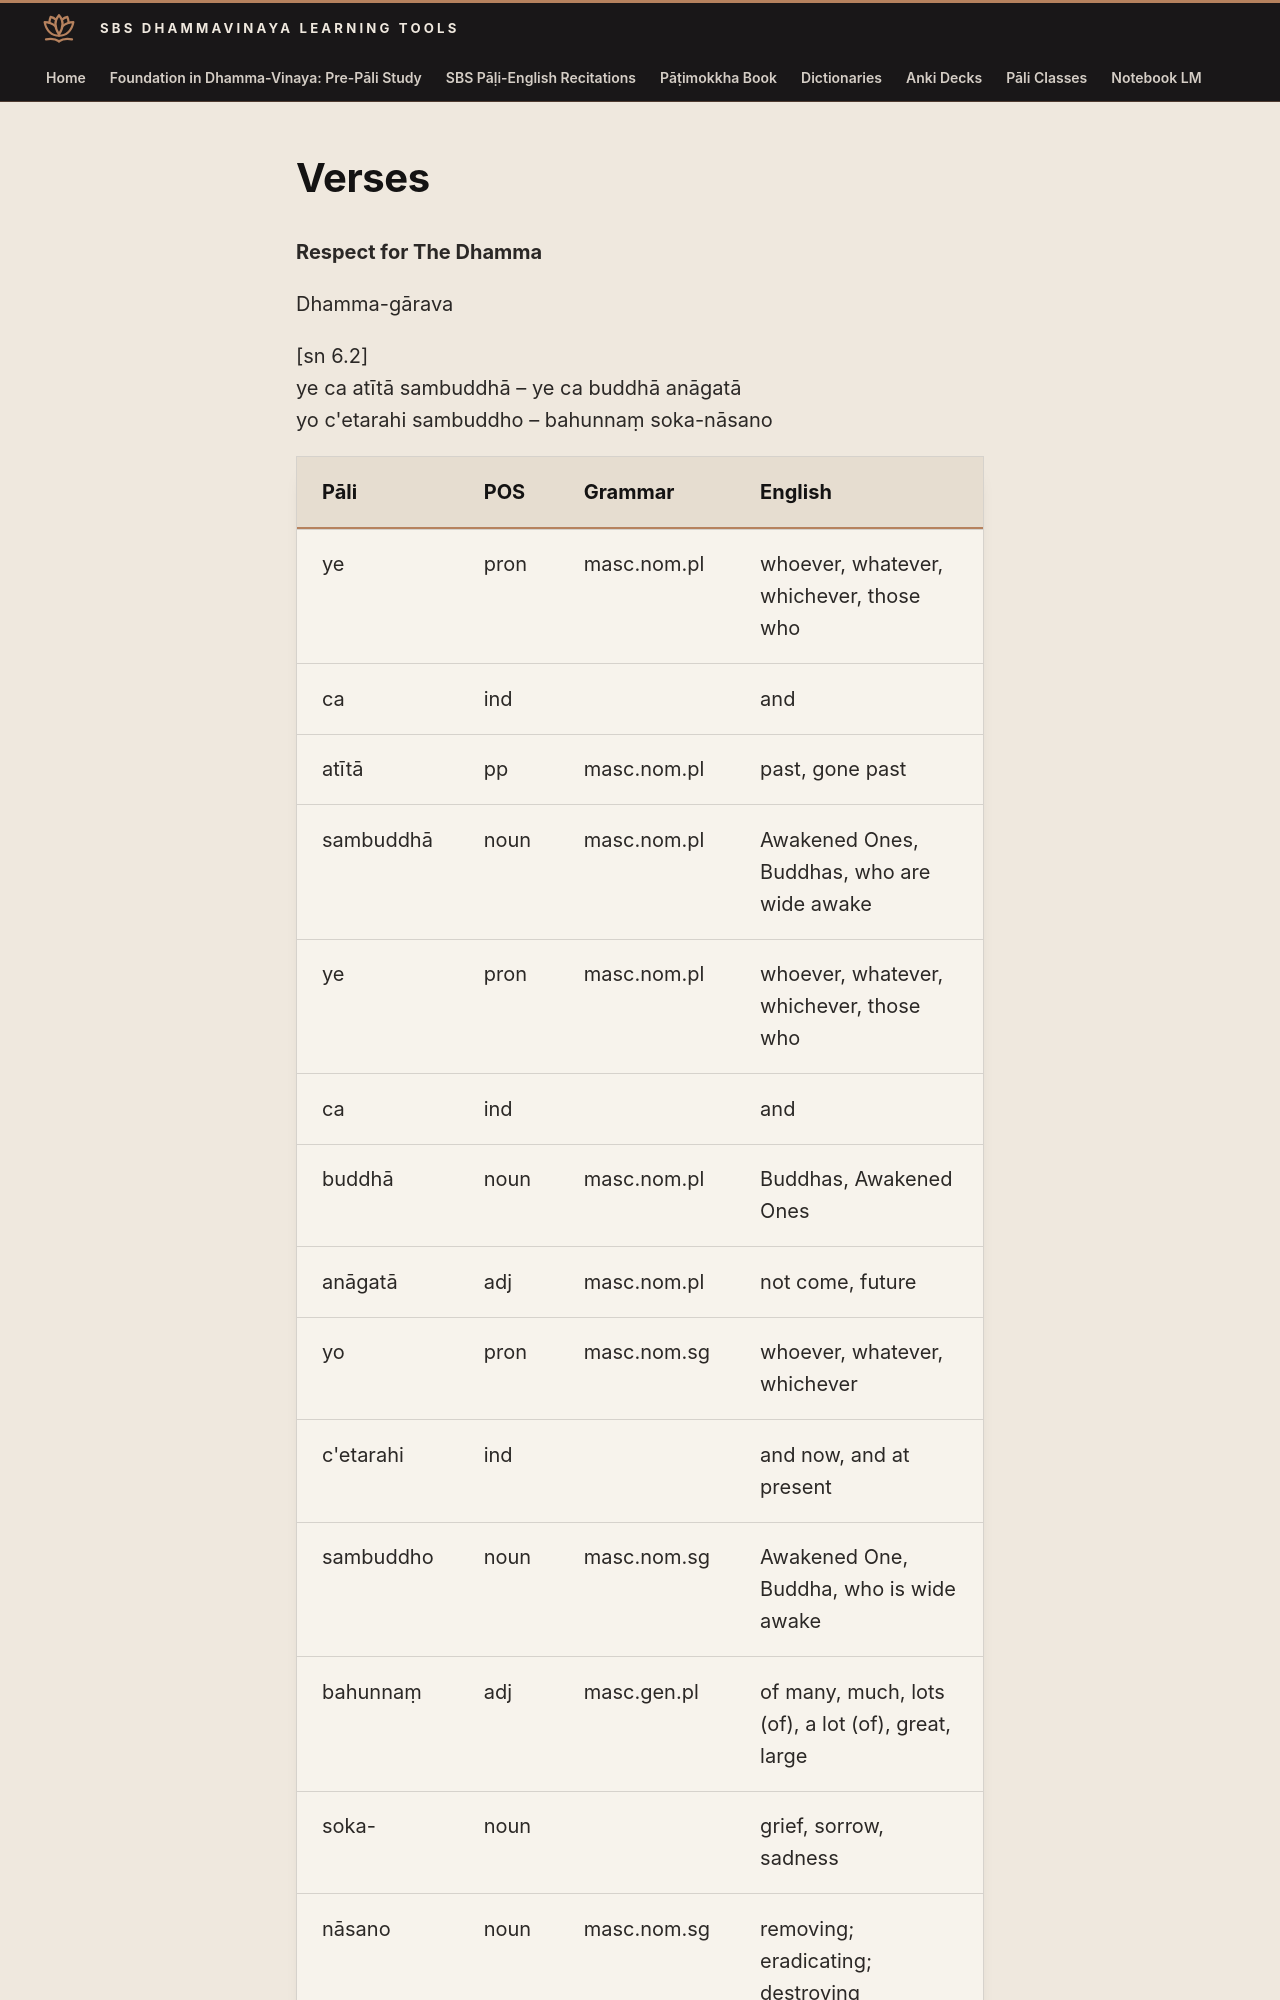

repository: sasanarakkha/study-tools · page: 6-pali-class/sbs-per-analysis/per-08-respect-for-the-dhamma/index.html · generator: mkdocs

# Verses

**Respect for The Dhamma**

Dhamma-gārava

[sn 6.2]
ye ca atītā sambuddhā – ye ca buddhā anāgatā
yo c'etarahi sambuddho – bahunnaṃ soka-nāsano

| Pāli | POS | Grammar | English |
| --- | --- | --- | --- |
| ye | pron | masc.nom.pl | whoever, whatever, whichever, those who |
| ca | ind | | and |
| atītā | pp | masc.nom.pl | past, gone past |
| sambuddhā | noun | masc.nom.pl | Awakened Ones, Buddhas, who are wide awake |
| ye | pron | masc.nom.pl | whoever, whatever, whichever, those who |
| ca | ind | | and |
| buddhā | noun | masc.nom.pl | Buddhas, Awakened Ones |
| anāgatā | adj | masc.nom.pl | not come, future |
| yo | pron | masc.nom.sg | whoever, whatever, whichever |
| c'etarahi | ind | | and now, and at present |
| sambuddho | noun | masc.nom.sg | Awakened One, Buddha, who is wide awake |
| bahunnaṃ | adj | masc.gen.pl | of many, much, lots (of), a lot (of), great, large |
| soka- | noun | | grief, sorrow, sadness |
| nāsano | noun | masc.nom.sg | removing; eradicating; destroying |

**Whichever Buddhas of the past, whichever Buddhas of the future, and the present Buddha – removing the grief of many (beings)**

sabbe saddhamma-garuno – vihariṃsu viharanti ca
ath'āpi viharissanti – esā buddhāna dhammatā
